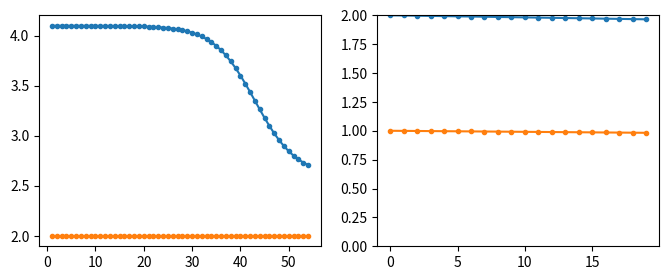

This chart was generated by the following Python code:
import numpy as np
import matplotlib.pyplot as plt


def simulate_data(
    axs,
    V_max=4.2,  # volts
    V_min=2.7,  # volts
    I=2.0,  # Amps
    k=14,  # for OCV curve
    m=0.3,  # for OCV curve
    N_cycles=20,
    design_capacity=2.0,  # Amp hours
    R0=0.05,  # ohms (internal resistance)
    dR=0.0005,  # ohms (per cycle increase)
    a=10.0,  # for stress ageing
    SoH=1.0,  # as fraction
    dSoH=0.001,  # as fraction (per cycle decrease)
    dt=1.0,  # minutes
    V_stop=None,
    SoC_stop=0.0,
):
    capacities = []
    SoHs = []

    def OCV(SoC):
        return V_min + (V_max - V_min) * (1 / (1 + np.exp(-k * (SoC - m))))

    R_int = R0
    if V_stop == None:
        V_stop = V_min

    for cycle in range(N_cycles):
        available_capacity = design_capacity * SoH
        capacities.append(available_capacity)
        SoHs.append(SoH)

        SoC = 1.0  # start fully charged
        Q = 0.0
        t = 0.0

        Vs, Is, ts = [], [], []
        while True:
            # calculate new voltage
            V_OCV = OCV(SoC)
            V = V_OCV - I * R_int
            if V < V_stop or SoC <= SoC_stop:
                break

            # update cell
            dQ = I * dt
            dC = dQ / 60.0  # Amp hours
            SoC -= dC / available_capacity  # as fraction
            Q += dQ
            t += dt

            Vs.append(V)
            Is.append(I)
            ts.append(t)

        if cycle == 0:
            axs[0].plot(ts, Vs, marker=".")
            axs[0].plot(ts, Is, marker=".")

        # age the cell for next cycle
        delivered = Q / 60.0  # Amp hours
        stress = 1 + a * (
            R_int - R0
        )  # a controls how strongly resistance speeds ageing
        SoH = max(0.0, SoH - dSoH * stress * (delivered / design_capacity))
        R_int += dR

        if SoH <= 0.8:
            break

    axs[1].plot(range(len(capacities)), capacities, marker=".")
    axs[1].plot(range(len(SoHs)), SoHs, marker=".")
    axs[1].set_ylim(0, max(1.0, design_capacity))


n = 1
fig, axs = plt.subplots(n, 2, figsize=(8, n * 3))
simulate_data(axs)
fig.savefig("plot.pdf")
